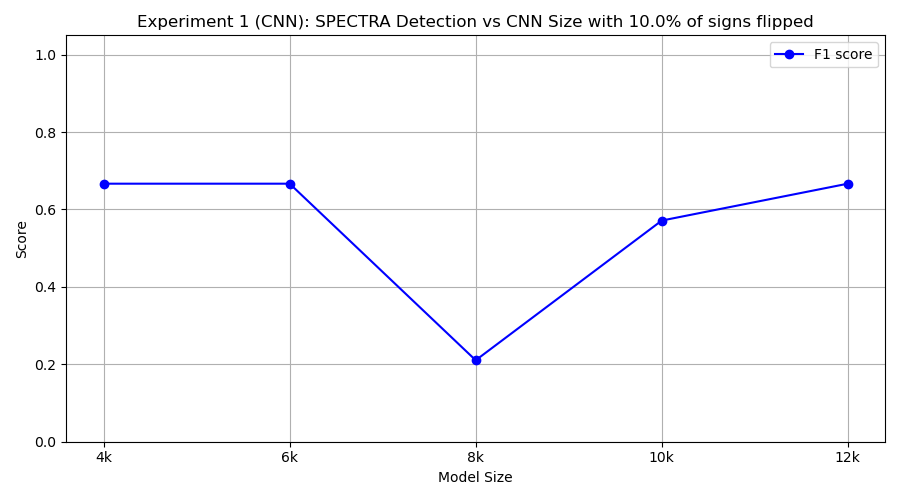

Values plotted in this chart, from the file beside it:
model_class, tp, fp, tn, fn, precision, recall, f1
FourKCNN, 10, 10, 0, 0, 0.5, 1.0, 0.6667
SixKCNN, 10, 10, 0, 0, 0.5, 1.0, 0.6667
EightKCNN, 2, 7, 3, 8, 0.2222, 0.2, 0.2105
TenKCNN, 8, 10, 0, 2, 0.4444, 0.8, 0.5714
TwelveKCNN, 10, 10, 0, 0, 0.5, 1.0, 0.6667
